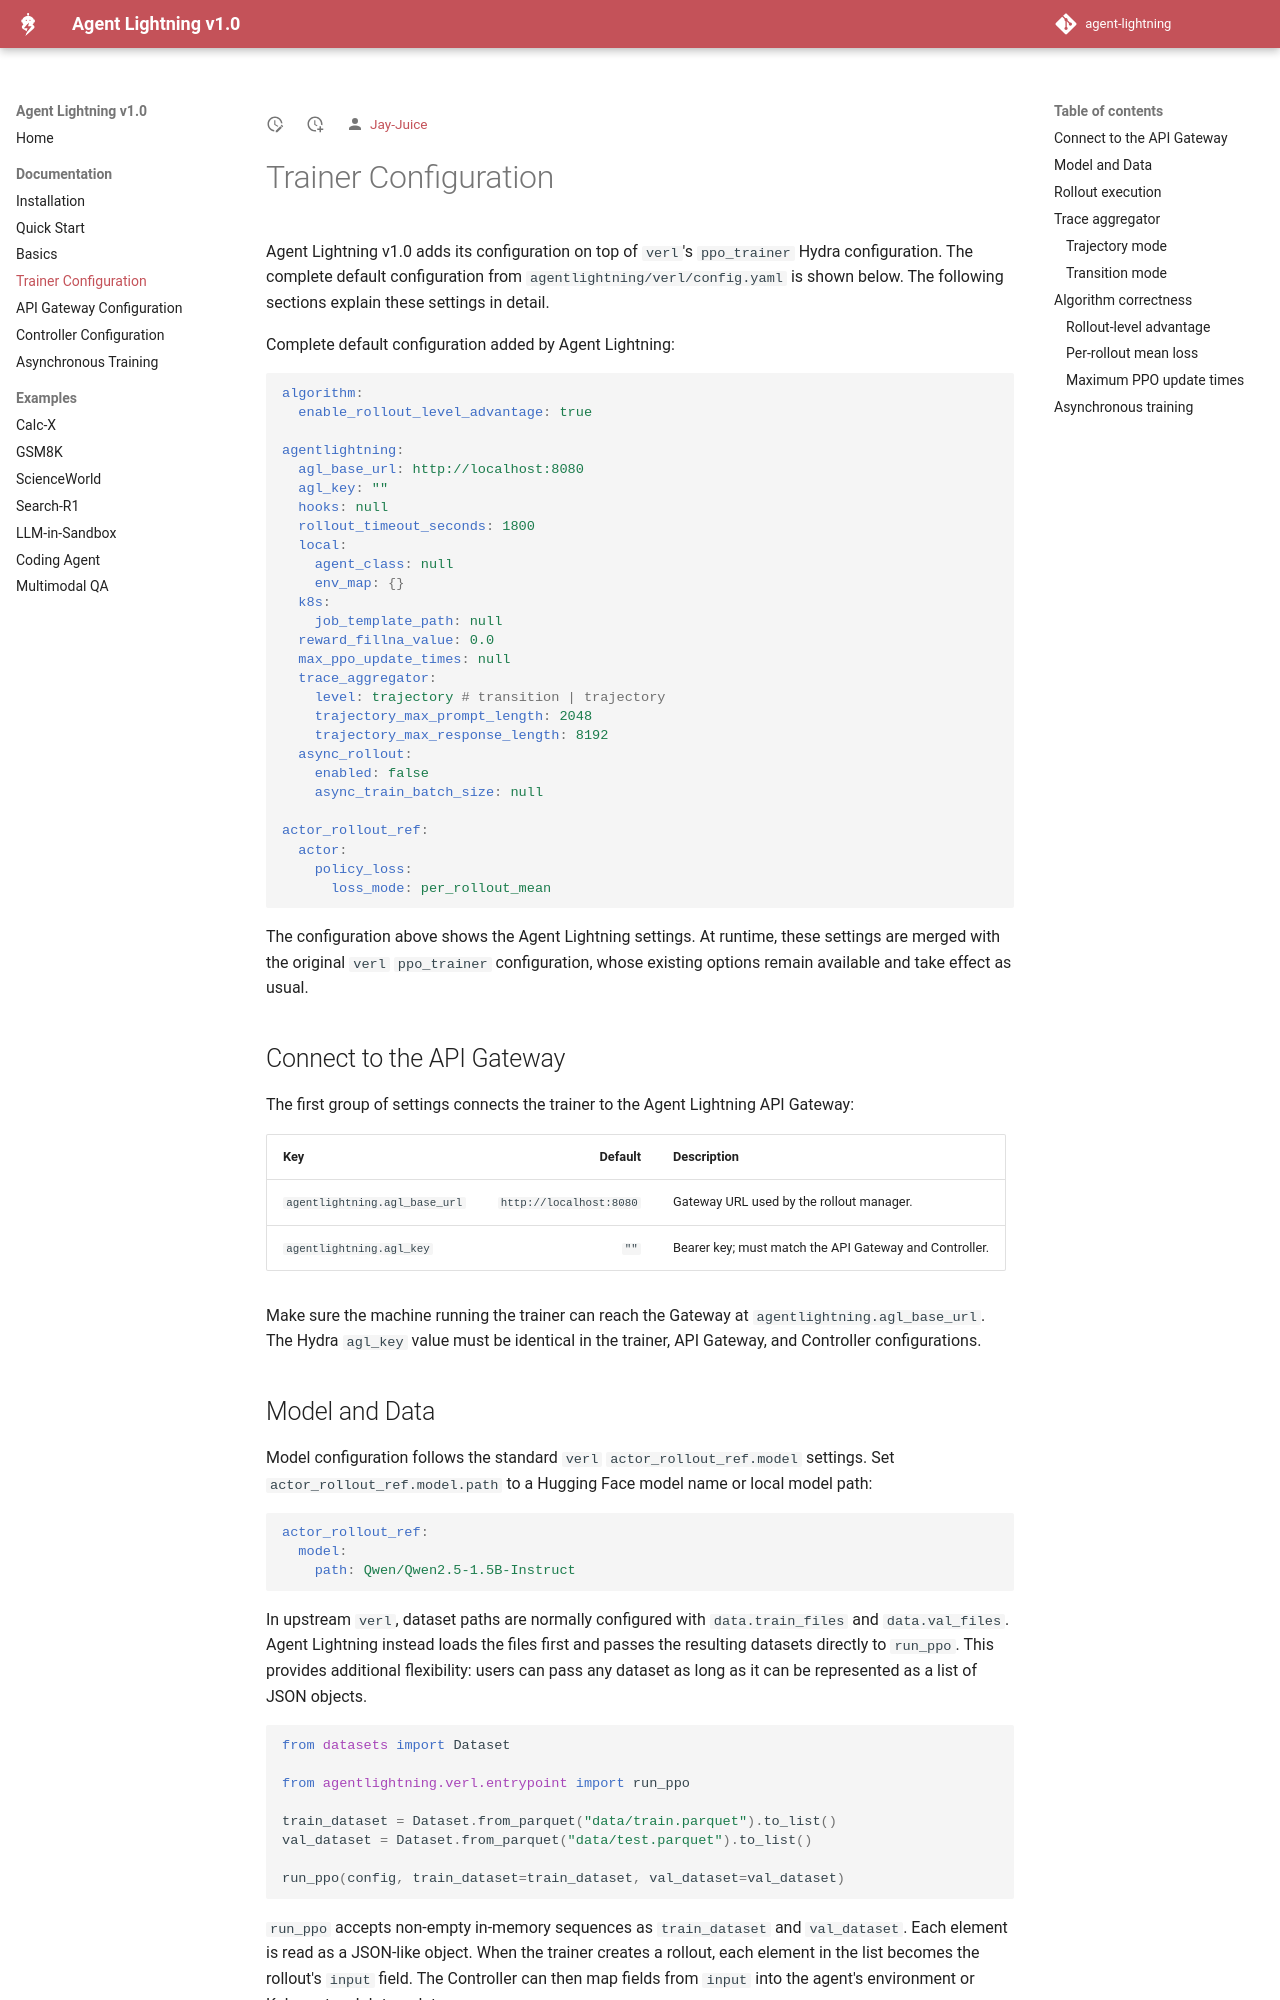

repository: Jay-Juice/agent-lightning · page: latest/20-trainer-configuration/index.html · generator: mkdocs

# Trainer Configuration

Agent Lightning v1.0 adds its configuration on top of `verl`'s `ppo_trainer` Hydra configuration. The complete default configuration from `agentlightning/verl/config.yaml` is shown below. The following sections explain these settings in detail.

Complete default configuration added by Agent Lightning:

```yaml
algorithm:
  enable_rollout_level_advantage: true

agentlightning:
  agl_base_url: http://localhost:8080
  agl_key: ""
  hooks: null
  rollout_timeout_seconds: 1800
  local:
    agent_class: null
    env_map: {}
  k8s:
    job_template_path: null
  reward_fillna_value: 0.0
  max_ppo_update_times: null
  trace_aggregator:
    level: trajectory # transition | trajectory
    trajectory_max_prompt_length: 2048
    trajectory_max_response_length: 8192
  async_rollout:
    enabled: false
    async_train_batch_size: null

actor_rollout_ref:
  actor:
    policy_loss:
      loss_mode: per_rollout_mean
```

The configuration above shows the Agent Lightning settings. At runtime, these settings are merged with the original `verl` `ppo_trainer` configuration, whose existing options remain available and take effect as usual.

## Connect to the API Gateway

The first group of settings connects the trainer to the Agent Lightning API Gateway:

| Key | Default | Description |
|---|---:|---|
| `agentlightning.agl_base_url` | `http://localhost:8080` | Gateway URL used by the rollout manager. |
| `agentlightning.agl_key` | `""` | Bearer key; must match the API Gateway and Controller. |

Make sure the machine running the trainer can reach the Gateway at `agentlightning.agl_base_url`. The Hydra `agl_key` value must be identical in the trainer, API Gateway, and Controller configurations.

## Model and Data

Model configuration follows the standard `verl` `actor_rollout_ref.model` settings. Set `actor_rollout_ref.model.path` to a Hugging Face model name or local model path:

```yaml
actor_rollout_ref:
  model:
    path: Qwen/Qwen2.5-1.5B-Instruct
```

In upstream `verl`, dataset paths are normally configured with `data.train_files` and `data.val_files`. Agent Lightning instead loads the files first and passes the resulting datasets directly to `run_ppo`. This provides additional flexibility: users can pass any dataset as long as it can be represented as a list of JSON objects.

```python
from datasets import Dataset

from agentlightning.verl.entrypoint import run_ppo

train_dataset = Dataset.from_parquet("data/train.parquet").to_list()
val_dataset = Dataset.from_parquet("data/test.parquet").to_list()

run_ppo(config, train_dataset=train_dataset, val_dataset=val_dataset)
```

`run_ppo` accepts non-empty in-memory sequences as `train_dataset` and `val_dataset`. Each element is read as a JSON-like object. When the trainer creates a rollout, each element in the list becomes the rollout's `input` field. The Controller can then map fields from `input` into the agent's environment or Kubernetes Job template.
